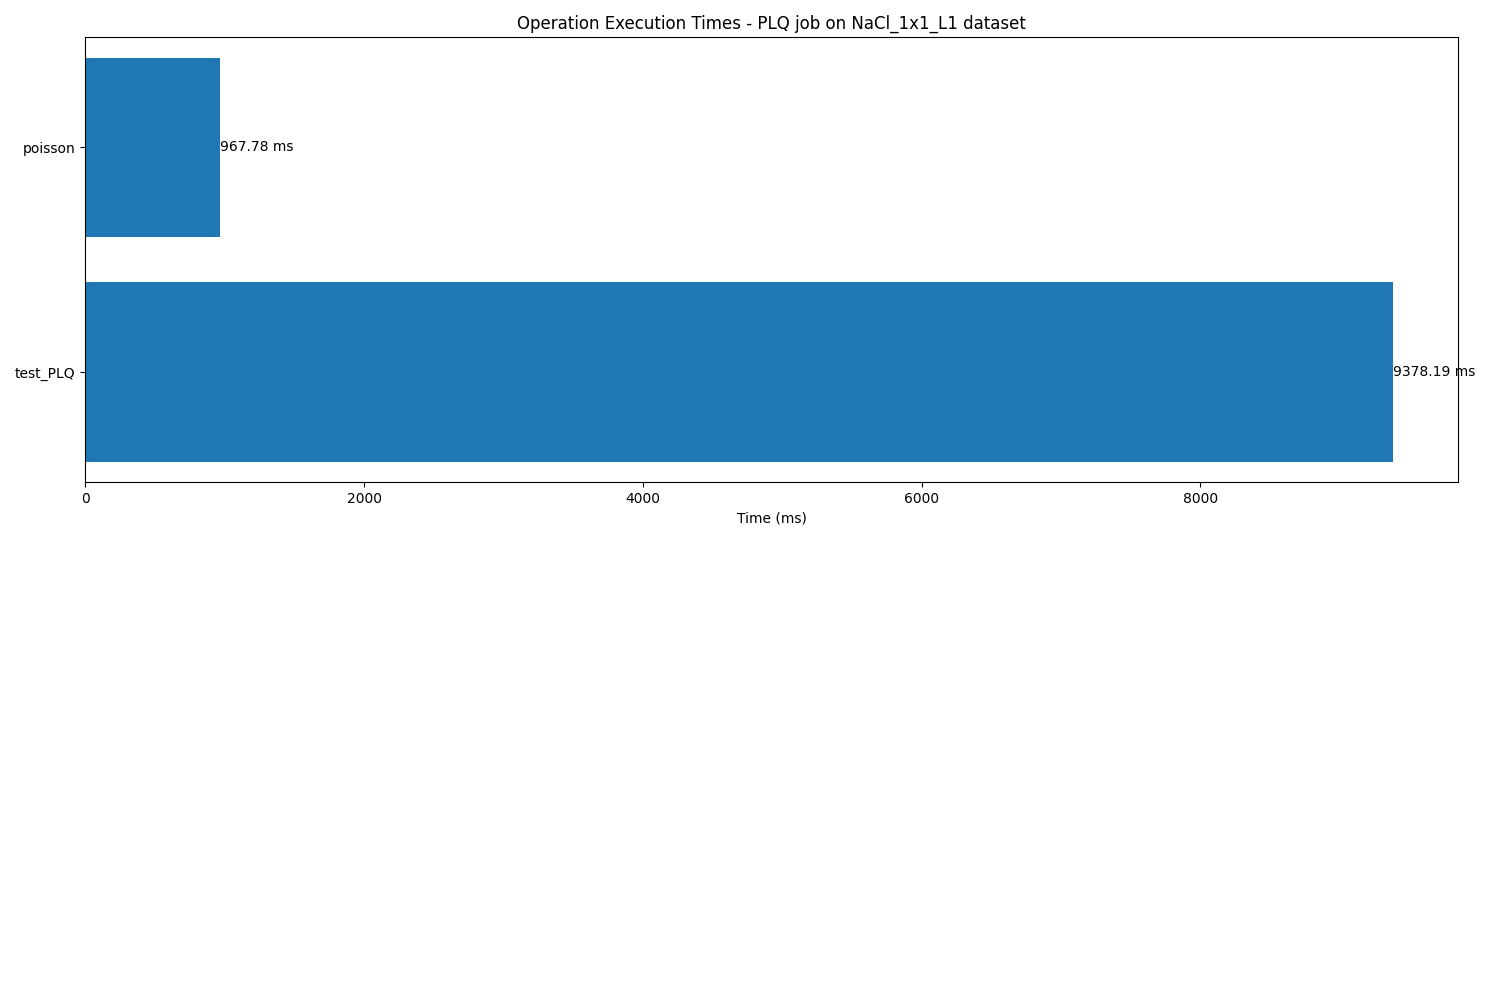

Source data for this figure (header and first rows):
Category, Operation, Time (ms), % of Total
Overall, total_PLQ, 9379, 100
Overall, test_PLQ, 9378, 99.99
Overall, poisson, 967.8, 10.32
Overall, make_MorseFF, 15.09, 0.16
Overall, data_loading, 1.20, 0.01
Overall, set_grid, 0.04, 0.00
